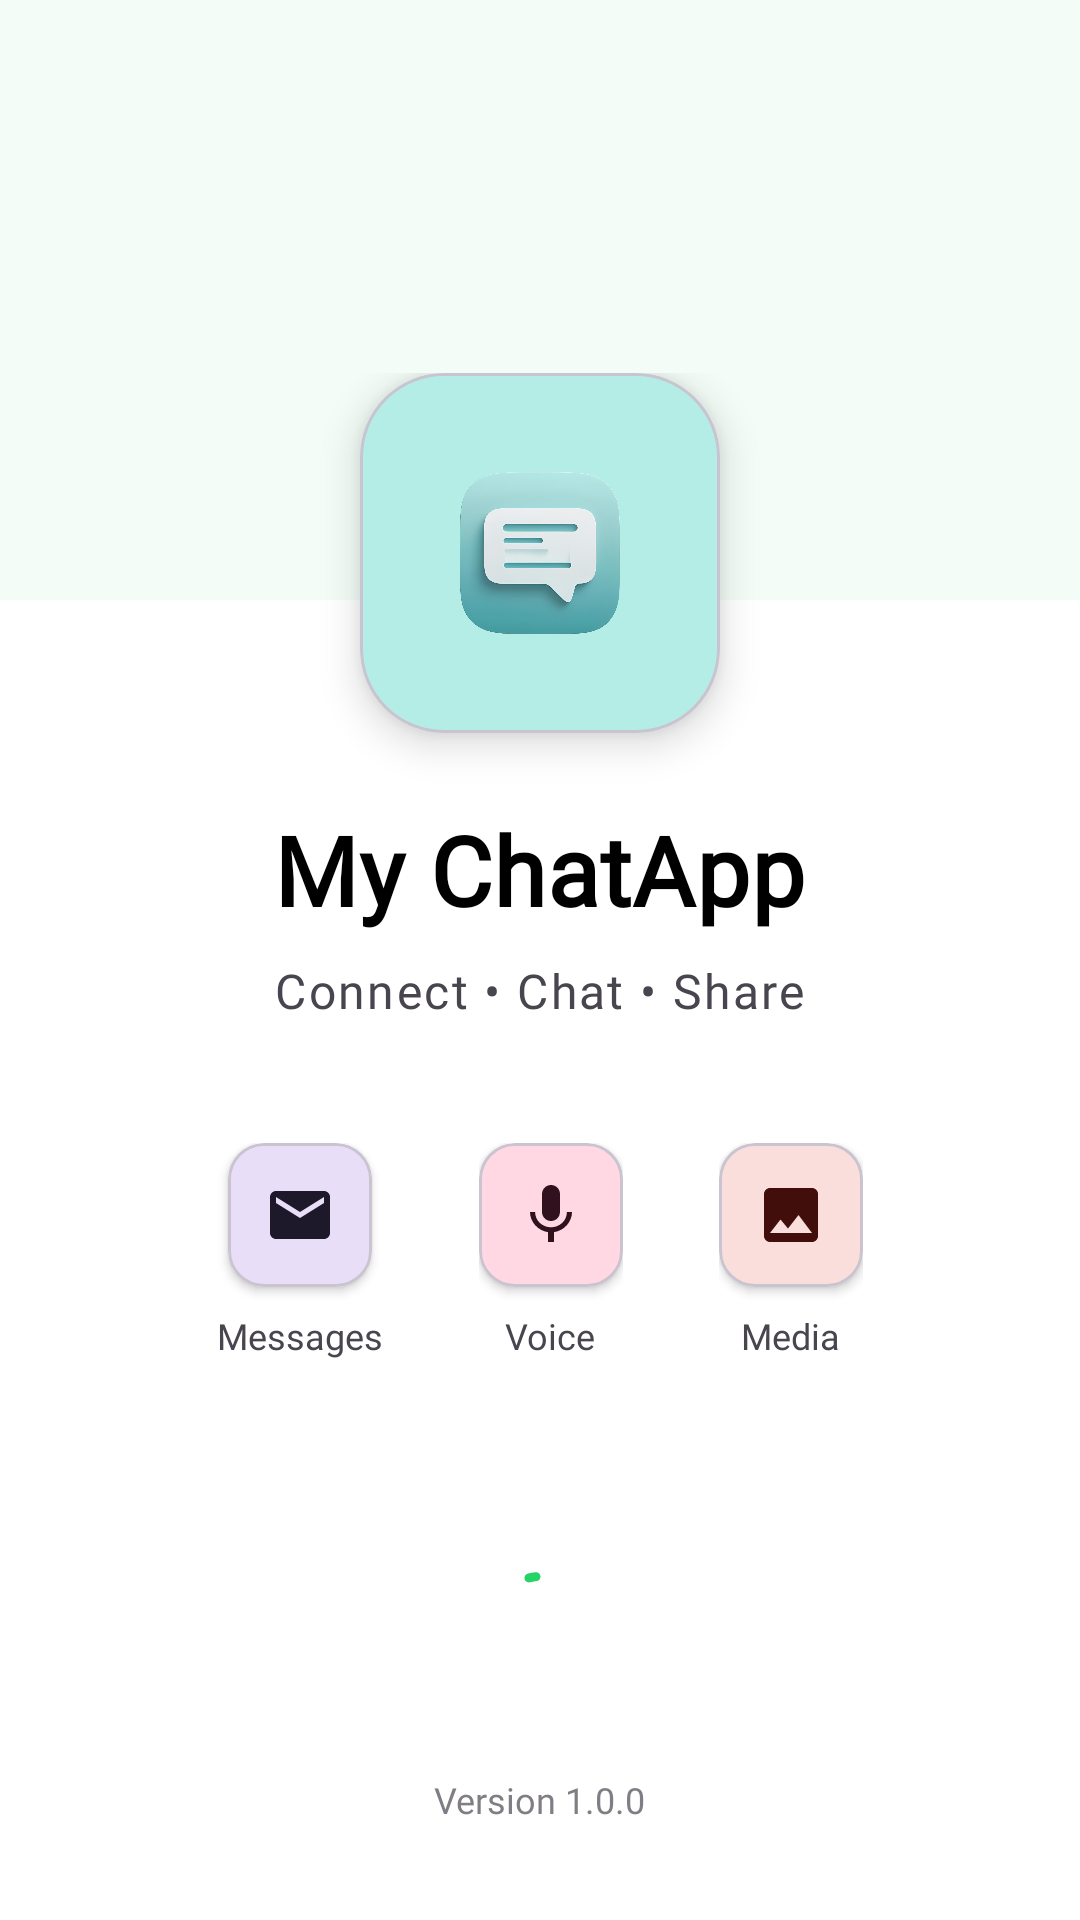

This screen was rendered from an Android layout file. Write that file and the resources it references.
<!-- AndroidManifest.xml: application theme Theme.MyChatApp -->
<!-- res/layout/activity_splash.xml -->
<?xml version="1.0" encoding="utf-8"?>
<androidx.constraintlayout.widget.ConstraintLayout
    xmlns:android="http://schemas.android.com/apk/res/android"
    xmlns:app="http://schemas.android.com/apk/res-auto"
    xmlns:tools="http://schemas.android.com/tools"
    android:id="@+id/main"
    android:layout_width="match_parent"
    android:layout_height="match_parent"
    android:background="?attr/colorSurface"
    android:fitsSystemWindows="true"
    tools:context=".SplashActivity">

    
    <View
        android:layout_width="match_parent"
        android:layout_height="200dp"
        android:background="?attr/colorPrimary"
        android:alpha="0.05"
        app:layout_constraintTop_toTopOf="parent"
        app:layout_constraintStart_toStartOf="parent"
        app:layout_constraintEnd_toEndOf="parent" />

    
    <androidx.constraintlayout.widget.ConstraintLayout
        android:id="@+id/content_container"
        android:layout_width="0dp"
        android:layout_height="wrap_content"
        android:layout_marginHorizontal="32dp"
        app:layout_constraintTop_toTopOf="parent"
        app:layout_constraintBottom_toBottomOf="parent"
        app:layout_constraintStart_toStartOf="parent"
        app:layout_constraintEnd_toEndOf="parent"
        app:layout_constraintVertical_bias="0.4">

        
        <com.google.android.material.card.MaterialCardView
            android:id="@+id/icon_container"
            android:layout_width="120dp"
            android:layout_height="120dp"
            android:layout_marginBottom="32dp"
            app:cardCornerRadius="28dp"
            app:cardElevation="8dp"
            app:cardBackgroundColor="#B4ECE6"
            app:layout_constraintTop_toTopOf="parent"
            app:layout_constraintStart_toStartOf="parent"
            app:layout_constraintEnd_toEndOf="parent">

            <ImageView
                android:id="@+id/app_icon"
                android:layout_width="64dp"
                android:layout_height="64dp"
                android:layout_gravity="center"
                android:src="@drawable/chat_app_icon"
                android:contentDescription="@string/app_name" />

        </com.google.android.material.card.MaterialCardView>

        
        <TextView
            android:id="@+id/app_name"
            android:layout_width="wrap_content"
            android:layout_height="wrap_content"
            android:layout_marginTop="24dp"
            android:text="@string/app_name"
            android:textSize="32sp"
            android:textStyle="bold"
            android:textColor="?attr/colorOnSurface"
            android:fontFamily="@font/google_sans_bold"
            android:letterSpacing="0.01"
            app:layout_constraintTop_toBottomOf="@id/icon_container"
            app:layout_constraintStart_toStartOf="parent"
            app:layout_constraintEnd_toEndOf="parent" />

        
        <TextView
            android:id="@+id/app_tagline"
            android:layout_width="wrap_content"
            android:layout_height="wrap_content"
            android:layout_marginTop="8dp"
            android:text="Connect • Chat • Share"
            android:textSize="16sp"
            android:textColor="?attr/colorOnSurfaceVariant"
            android:fontFamily="@font/google_sans_medium"
            android:letterSpacing="0.05"
            app:layout_constraintTop_toBottomOf="@id/app_name"
            app:layout_constraintStart_toStartOf="parent"
            app:layout_constraintEnd_toEndOf="parent" />

        
        <LinearLayout
            android:id="@+id/features_container"
            android:layout_width="wrap_content"
            android:layout_height="wrap_content"
            android:layout_marginTop="40dp"
            android:orientation="horizontal"
            android:gravity="center"
            app:layout_constraintTop_toBottomOf="@id/app_tagline"
            app:layout_constraintStart_toStartOf="parent"
            app:layout_constraintEnd_toEndOf="parent">

            
            <LinearLayout
                android:layout_width="wrap_content"
                android:layout_height="wrap_content"
                android:orientation="vertical"
                android:gravity="center"
                android:layout_marginHorizontal="16dp">

                <com.google.android.material.card.MaterialCardView
                    android:layout_width="48dp"
                    android:layout_height="48dp"
                    app:cardCornerRadius="12dp"
                    app:cardElevation="2dp"
                    app:cardBackgroundColor="?attr/colorSecondaryContainer">

                    <ImageView
                        android:layout_width="24dp"
                        android:layout_height="24dp"
                        android:layout_gravity="center"
                        android:src="@drawable/ic_message"
                        app:tint="?attr/colorOnSecondaryContainer" />

                </com.google.android.material.card.MaterialCardView>

                <TextView
                    android:layout_width="wrap_content"
                    android:layout_height="wrap_content"
                    android:layout_marginTop="8dp"
                    android:text="Messages"
                    android:textSize="12sp"
                    android:textColor="?attr/colorOnSurfaceVariant"
                    android:fontFamily="@font/google_sans_medium" />

            </LinearLayout>

            
            <LinearLayout
                android:layout_width="wrap_content"
                android:layout_height="wrap_content"
                android:orientation="vertical"
                android:gravity="center"
                android:layout_marginHorizontal="16dp">

                <com.google.android.material.card.MaterialCardView
                    android:layout_width="48dp"
                    android:layout_height="48dp"
                    app:cardCornerRadius="12dp"
                    app:cardElevation="2dp"
                    app:cardBackgroundColor="?attr/colorTertiaryContainer">

                    <ImageView
                        android:layout_width="24dp"
                        android:layout_height="24dp"
                        android:layout_gravity="center"
                        android:src="@drawable/ic_mic"
                        app:tint="?attr/colorOnTertiaryContainer" />

                </com.google.android.material.card.MaterialCardView>

                <TextView
                    android:layout_width="wrap_content"
                    android:layout_height="wrap_content"
                    android:layout_marginTop="8dp"
                    android:text="Voice"
                    android:textSize="12sp"
                    android:textColor="?attr/colorOnSurfaceVariant"
                    android:fontFamily="@font/google_sans_medium" />

            </LinearLayout>

            
            <LinearLayout
                android:layout_width="wrap_content"
                android:layout_height="wrap_content"
                android:orientation="vertical"
                android:gravity="center"
                android:layout_marginHorizontal="16dp">

                <com.google.android.material.card.MaterialCardView
                    android:layout_width="48dp"
                    android:layout_height="48dp"
                    app:cardCornerRadius="12dp"
                    app:cardElevation="2dp"
                    app:cardBackgroundColor="?attr/colorErrorContainer">

                    <ImageView
                        android:layout_width="24dp"
                        android:layout_height="24dp"
                        android:layout_gravity="center"
                        android:src="@drawable/ic_photo"
                        app:tint="?attr/colorOnErrorContainer" />

                </com.google.android.material.card.MaterialCardView>

                <TextView
                    android:layout_width="wrap_content"
                    android:layout_height="wrap_content"
                    android:layout_marginTop="8dp"
                    android:text="Media"
                    android:textSize="12sp"
                    android:textColor="?attr/colorOnSurfaceVariant"
                    android:fontFamily="@font/google_sans_medium" />

            </LinearLayout>

        </LinearLayout>

    </androidx.constraintlayout.widget.ConstraintLayout>

    
    <com.google.android.material.progressindicator.CircularProgressIndicator
        android:id="@+id/loading_indicator"
        android:layout_width="32dp"
        android:layout_height="32dp"
        android:layout_marginBottom="80dp"
        android:indeterminate="true"
        app:indicatorColor="?attr/colorPrimary"
        app:trackColor="?attr/colorSurfaceVariant"
        app:indicatorSize="32dp"
        app:trackThickness="3dp"
        app:layout_constraintBottom_toBottomOf="parent"
        app:layout_constraintStart_toStartOf="parent"
        app:layout_constraintEnd_toEndOf="parent" />

    
    <TextView
        android:id="@+id/version_text"
        android:layout_width="wrap_content"
        android:layout_height="wrap_content"
        android:layout_marginBottom="32dp"
        android:text="Version 1.0.0"
        android:textSize="12sp"
        android:textColor="?attr/colorOnSurfaceVariant"
        android:fontFamily="@font/google_sans_regular"
        android:alpha="0.7"
        app:layout_constraintBottom_toBottomOf="parent"
        app:layout_constraintStart_toStartOf="parent"
        app:layout_constraintEnd_toEndOf="parent" />

    
    <View
        android:layout_width="40dp"
        android:layout_height="40dp"
        android:layout_marginTop="100dp"
        android:layout_marginEnd="50dp"
        android:background="@drawable/circle_shape"
        android:backgroundTint="?attr/colorPrimary"
        android:alpha="0.1"
        app:layout_constraintTop_toTopOf="parent"
        app:layout_constraintEnd_toEndOf="parent" />

    <View
        android:layout_width="24dp"
        android:layout_height="24dp"
        android:layout_marginBottom="200dp"
        android:layout_marginStart="40dp"
        android:background="@drawable/circle_shape"
        android:backgroundTint="?attr/colorSecondary"
        android:alpha="0.08"
        app:layout_constraintBottom_toBottomOf="parent"
        app:layout_constraintStart_toStartOf="parent" />

</androidx.constraintlayout.widget.ConstraintLayout>
<!-- resources referenced by this layout -->
<resources>
  <!-- drawable chat_app_icon: png bitmap (drawable, 360561 bytes) -->
  <!-- drawable ic_message (drawable) -->
  <?xml version="1.0" encoding="utf-8"?>
  <vector xmlns:android="http://schemas.android.com/apk/res/android"
      android:width="24dp"
      android:height="24dp"
      android:viewportWidth="24"
      android:viewportHeight="24">
      <path
          android:fillColor="@android:color/white"
          android:pathData="M20,4H4C2.9,4 2.01,4.9 2.01,6L2,18c0,1.1 0.9,2 2,2h16c1.1,0 2,-0.9 2,-2V6C22,4.9 21.1,4 20,4zM20,8l-8,5L4,8V6l8,5 8,-5V8z"/>
  </vector>
  <!-- drawable ic_mic (drawable) -->
  <?xml version="1.0" encoding="utf-8"?>
  <vector xmlns:android="http://schemas.android.com/apk/res/android"
      android:width="24dp"
      android:height="24dp"
      android:viewportWidth="24"
      android:viewportHeight="24">
      <path
          android:fillColor="@android:color/white"
          android:pathData="M12,14c1.66,0 2.99,-1.34 2.99,-3L15,5c0,-1.66 -1.34,-3 -3,-3S9,3.34 9,5v6C9,12.66 10.34,14 12,14zM17.3,11c0,3 -2.54,5.1 -5.3,5.1S6.7,14 6.7,11H5c0,3.41 2.72,6.23 6,6.72V21h2v-3.28C16.28,17.23 19,14.41 19,11H17.3z"/>
  </vector>
  <!-- drawable ic_photo (drawable) -->
  <?xml version="1.0" encoding="utf-8"?>
  <vector xmlns:android="http://schemas.android.com/apk/res/android"
      android:width="24dp"
      android:height="24dp"
      android:viewportWidth="24"
      android:viewportHeight="24">
      <path
          android:fillColor="@android:color/white"
          android:pathData="M21,19V5c0,-1.1 -0.9,-2 -2,-2H5c-1.1,0 -2,0.9 -2,2v14c0,1.1 0.9,2 2,2h14C20.1,21 21,20.1 21,19zM8.5,13.5l2.5,3.01L14.5,12l4.5,6H5L8.5,13.5z"/>
  </vector>
  <string name="app_name">My ChatApp</string>
  <style name="Theme.MyChatApp" parent="Base.Theme.MyChatApp" />
  <style name="Base.Theme.MyChatApp" parent="Theme.Material3.DayNight.NoActionBar">
          
          
          <item name="colorPrimary">@color/whatsapp_primary</item>
          <item name="colorPrimaryVariant">@color/whatsapp_primary_dark</item>
          <item name="colorOnPrimary">@android:color/white</item>
  
          
          <item name="colorSecondary">@color/whatsapp_accent</item>
          <item name="colorSecondaryVariant">@color/whatsapp_accent_dark</item>
          <item name="colorOnSecondary">@android:color/white</item>
  
          
          <item name="android:colorBackground">@color/whatsapp_background</item>
          <item name="colorSurface">@color/whatsapp_surface</item>
          <item name="colorOnBackground">@color/whatsapp_on_background</item>
          <item name="colorOnSurface">@color/whatsapp_on_surface</item>
  
          
          <item name="android:statusBarColor">@color/whatsapp_status_bar</item>
          <item name="android:windowLightStatusBar">false</item>
  
          
          <item name="android:navigationBarColor">@color/whatsapp_nav_bar</item>
  
          
          <item name="android:textColorPrimary">@color/whatsapp_text_primary</item>
          <item name="android:textColorSecondary">@color/whatsapp_text_secondary</item>
          <item name="android:textColorHint">@color/whatsapp_text_hint</item>
  
          
          <item name="colorError">@color/whatsapp_error</item>
          <item name="colorOnError">@android:color/white</item>
      </style>
  <color name="whatsapp_primary">#25D366</color>
  <color name="whatsapp_primary_dark">#1DA851</color>
  <color name="whatsapp_accent">#34B7F1</color>
  <color name="whatsapp_accent_dark">#2196F3</color>
  <color name="whatsapp_background">#FFFFFF</color>
  <color name="whatsapp_surface">#FFFFFF</color>
  <color name="whatsapp_on_background">#000000</color>
  <color name="whatsapp_on_surface">#000000</color>
  <color name="whatsapp_status_bar">#1DA851</color>
  <color name="whatsapp_nav_bar">#FFFFFF</color>
  <color name="whatsapp_text_primary">#1F2937</color>
  <color name="whatsapp_text_secondary">#6B7280</color>
  <color name="whatsapp_text_hint">#9CA3AF</color>
  <color name="whatsapp_error">#DC2626</color>
</resources>
